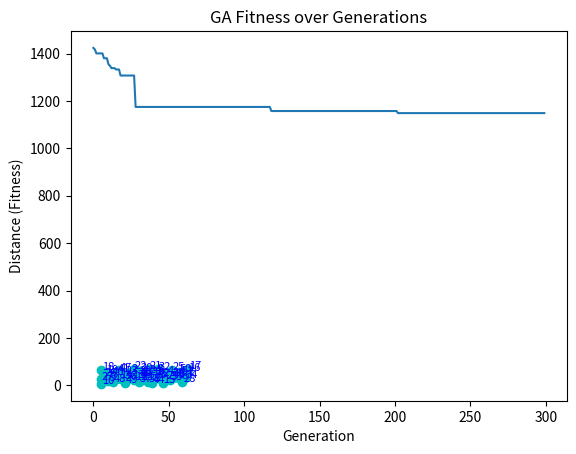

Recreate this plot in Python.
import math
import random
import matplotlib.pyplot as plt
import time


# =========================
# Visualization
# =========================
def plotTSP(paths, points):
    """
    Visualize the TSP route with numbered nodes along the tour.
    """
    tour = paths[0]
    x = [points[i][0] for i in tour] + [points[tour[0]][0]]
    y = [points[i][1] for i in tour] + [points[tour[0]][1]]

    plt.figure()
    plt.plot(x, y, 'co-')
    for order, node in enumerate(tour, start=1):
        xi, yi = points[node]
        plt.text(xi + 0.5, yi + 0.5, str(order), fontsize=8, color='blue')

    plt.xlabel("X")
    plt.ylabel("Y")
    plt.title("TSP Route (Nodes Numbered in Visiting Order)")
    plt.show()


# =========================
# Genetic Algorithm for TSP
# =========================
class GeneticAlgorithm:
    def __init__(self, coords, population_size=100, generations=500,
                 mutation_rate=0.02, elitism=True):
        self.coords = coords
        self.N = len(coords)
        self.population_size = population_size
        self.generations = generations
        self.mutation_rate = mutation_rate
        self.elitism = elitism

        self.dist_matrix = self._compute_distances()
        self.population = self._init_population()
        self.best_solution = None
        self.best_fitness = float("inf")
        self.fitness_history = []
        self.improvement_iterations = []
        self.total_improvements = 0
        self.start_time = None
        self.end_time = None

    def _compute_distances(self):
        dist = [[0]*self.N for _ in range(self.N)]
        for i in range(self.N):
            for j in range(self.N):
                dist[i][j] = math.dist(self.coords[i], self.coords[j])
        return dist

    def _init_population(self):
        """Initialize population with random permutations."""
        base = list(range(self.N))
        population = []
        for _ in range(self.population_size):
            route = base[:]
            random.shuffle(route)
            population.append(route)
        return population

    def _route_distance(self, route):
        return sum(self.dist_matrix[route[i]][route[i+1]] for i in range(len(route)-1)) + \
               self.dist_matrix[route[-1]][route[0]]

    def _fitness(self, route):
        distance = self._route_distance(route)
        return 1 / distance

    def _rank_routes(self):
        fitness_results = [(route, self._fitness(route)) for route in self.population]
        return sorted(fitness_results, key=lambda x: x[1], reverse=True)

    def _selection(self, ranked_routes):
        """Roulette wheel selection."""
        routes = [r for r, _ in ranked_routes]
        fitnesses = [f for _, f in ranked_routes]
        total = sum(fitnesses)
        probs = [f / total for f in fitnesses]
        selected = random.choices(routes, weights=probs, k=self.population_size)
        return selected

    def _crossover(self, parent1, parent2):
        """Ordered crossover (OX)."""
        start, end = sorted(random.sample(range(self.N), 2))
        child = [None] * self.N
        child[start:end] = parent1[start:end]
        pointer = 0
        for gene in parent2:
            if gene not in child:
                while child[pointer] is not None:
                    pointer += 1
                child[pointer] = gene
        return child

    def _mutate(self, route):
        """Swap mutation."""
        for swapped in range(self.N):
            if random.random() < self.mutation_rate:
                swap_with = random.randint(0, self.N - 1)
                route[swapped], route[swap_with] = route[swap_with], route[swapped]
        return route

    def _next_generation(self, ranked_routes):
        selection_results = self._selection(ranked_routes)
        children = []

        if self.elitism:
            elite = ranked_routes[0][0][:]
            children.append(elite)

        for i in range(0, len(selection_results) - 1, 2):
            parent1 = selection_results[i]
            parent2 = selection_results[i + 1]
            child = self._crossover(parent1, parent2)
            children.append(child)

        # Ensure correct population size and mutate (skip elite)
        next_gen = []
        for i, child in enumerate(children[:self.population_size]):
            if self.elitism and i == 0:
                next_gen.append(child)
            else:
                next_gen.append(self._mutate(child))
        return next_gen

    def run(self):
        """Run the GA once."""
        self.start_time = time.perf_counter()

        for generation in range(self.generations):
            ranked_routes = self._rank_routes()
            best_route, best_fit = ranked_routes[0]
            best_distance = 1 / best_fit

            if best_distance < self.best_fitness:
                self.best_fitness = best_distance
                self.best_solution = best_route
                self.total_improvements += 1
                self.improvement_iterations.append(generation)

            self.fitness_history.append(self.best_fitness)
            self.population = self._next_generation(ranked_routes)

        self.end_time = time.perf_counter()
        return self.best_solution, self.best_fitness

    def batch_run(self, runs=5):
        """Run GA multiple times to compute statistics."""
        all_best_fits = []
        runtimes = []
        all_iterations = []
        all_improvements = []
        all_improvement_iters = []

        for r in range(runs):
            self.population = self._init_population()
            self.best_solution = None
            self.best_fitness = float("inf")
            self.fitness_history = []
            self.improvement_iterations = []
            self.total_improvements = 0

            start_time = time.perf_counter()
            best_sol, best_fit = self.run()
            end_time = time.perf_counter()

            all_best_fits.append(best_fit)
            runtimes.append(end_time - start_time)
            all_iterations.append(self.generations)
            all_improvements.append(self.total_improvements)
            all_improvement_iters.append(list(self.improvement_iterations))

            print(f"Run {r+1}: Best={best_fit:.2f}, Iterations={self.generations}, Improvements={self.total_improvements}, Time={end_time-start_time:.4f}s")

        best_overall = min(all_best_fits)
        mean_fit = sum(all_best_fits)/len(all_best_fits)
        std_fit = math.sqrt(sum((x-mean_fit)**2 for x in all_best_fits)/len(all_best_fits))
        mean_time = sum(runtimes)/len(runtimes)
        mean_iterations = sum(all_iterations)/len(all_iterations)
        mean_improvements = sum(all_improvements)/len(all_improvements)
        mean_improvement_iter = sum(sum(lst)/len(lst) if lst else 0 for lst in all_improvement_iters)/runs

        # Known optimal for Eil51
        optimal = 426
        gap = (best_overall - optimal)/optimal*100

        print("\n==============================")
        print(f"Best solution overall: {best_overall:.2f}")
        print(f"Mean best solution: {mean_fit:.2f}")
        print(f"Std deviation: {std_fit:.2f}")
        print(f"Mean runtime: {mean_time:.4f}s")
        print(f"Gap to optimal: {gap:.2f}%")
        print(f"Mean iterations: {mean_iterations:.1f}")
        print(f"Mean improvements: {mean_improvements:.1f}")
        print(f"Mean iteration of improvement: {mean_improvement_iter:.1f}")
        print("==============================")

        return {
            "best": best_overall,
            "mean_fit": mean_fit,
            "std_fit": std_fit,
            "mean_time": mean_time,
            "gap": gap,
            "mean_iterations": mean_iterations,
            "mean_improvements": mean_improvements,
            "mean_improvement_iter": mean_improvement_iter,
            "all_best_fits": all_best_fits,
            "runtimes": runtimes,
            "fitness_history": self.fitness_history,
            "improvement_iters": all_improvement_iters
        }

    def visualize_routes(self):
        plotTSP([self.best_solution], self.coords)

    def plot_learning(self):
        plt.plot(range(len(self.fitness_history)), self.fitness_history)
        plt.ylabel("Distance (Fitness)")
        plt.xlabel("Generation")
        plt.title("GA Fitness over Generations")
        plt.show()


# =========================
# Eil51 dataset (TSPLIB)
# =========================
points = [
    (37,52), (49,49), (52,64), (20,26), (40,30),
    (21,47), (17,63), (31,62), (52,33), (51,21),
    (42,41), (31,32), (5,25),  (12,42), (36,16),
    (52,41), (27,23), (17,33), (13,13), (57,58),
    (62,42), (42,57), (16,57), (8,52),  (7,38),
    (27,68), (30,48), (43,67), (58,48), (58,27),
    (37,69), (38,46), (46,10), (61,33), (62,63),
    (63,69), (32,22), (45,35), (59,15), (5,6),
    (10,17), (21,10), (5,64),  (30,15), (39,10),
    (32,39), (25,32), (25,55), (48,28), (56,37),
    (30,40)
]


# =========================
# Run GA and compute measures
# =========================
if __name__ == "__main__":
    ga = GeneticAlgorithm(points, population_size=150, generations=300, mutation_rate=0.02, elitism=True)
    stats = ga.batch_run(runs=3)
    ga.visualize_routes()
    ga.plot_learning()
